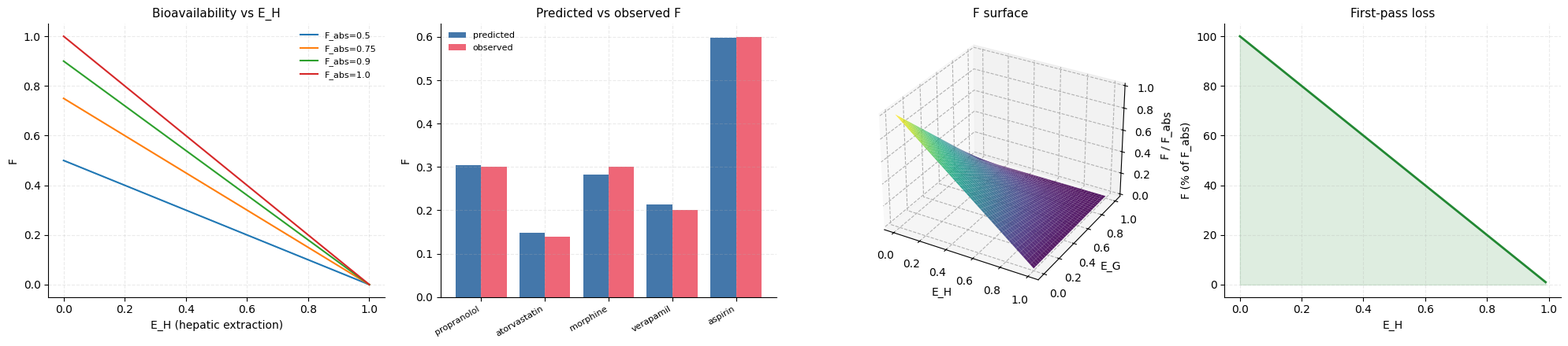
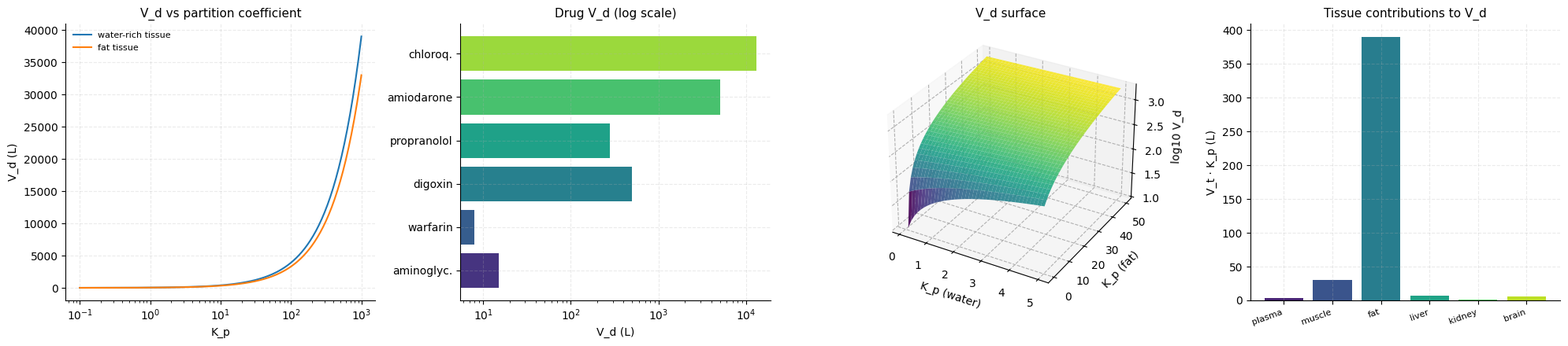
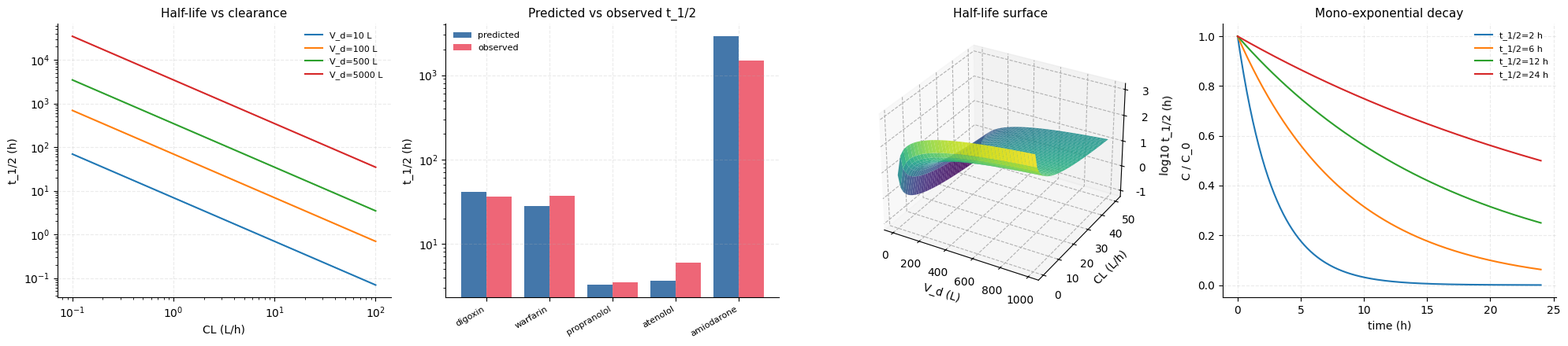
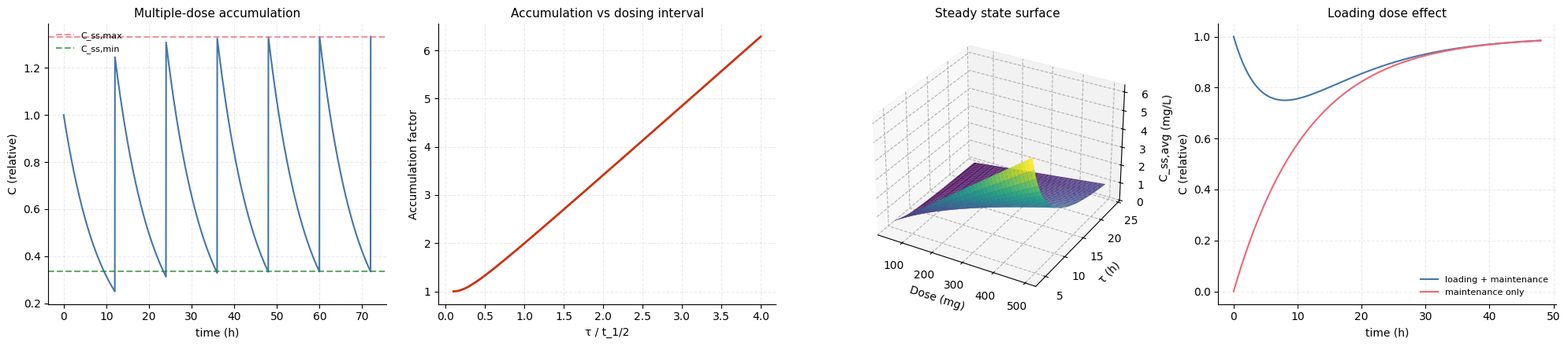
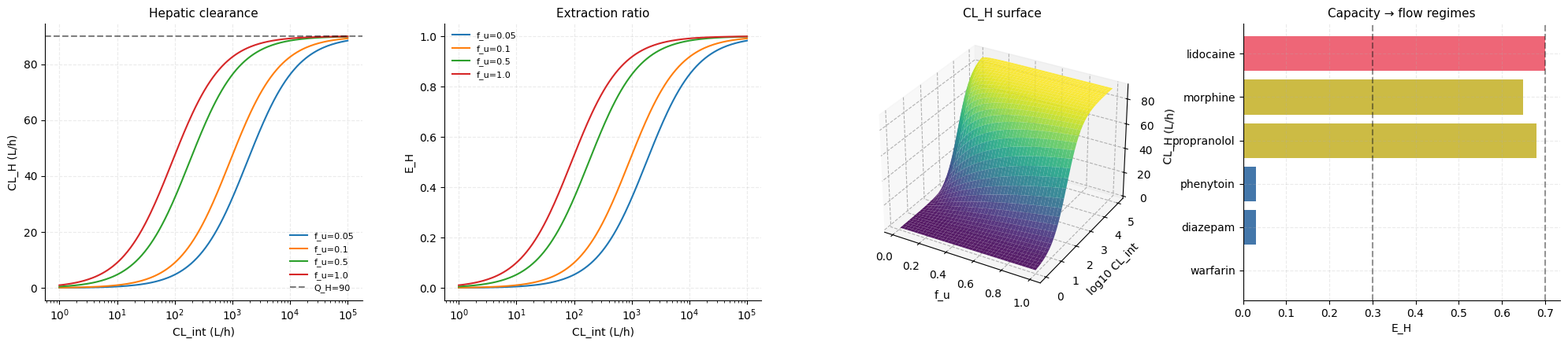
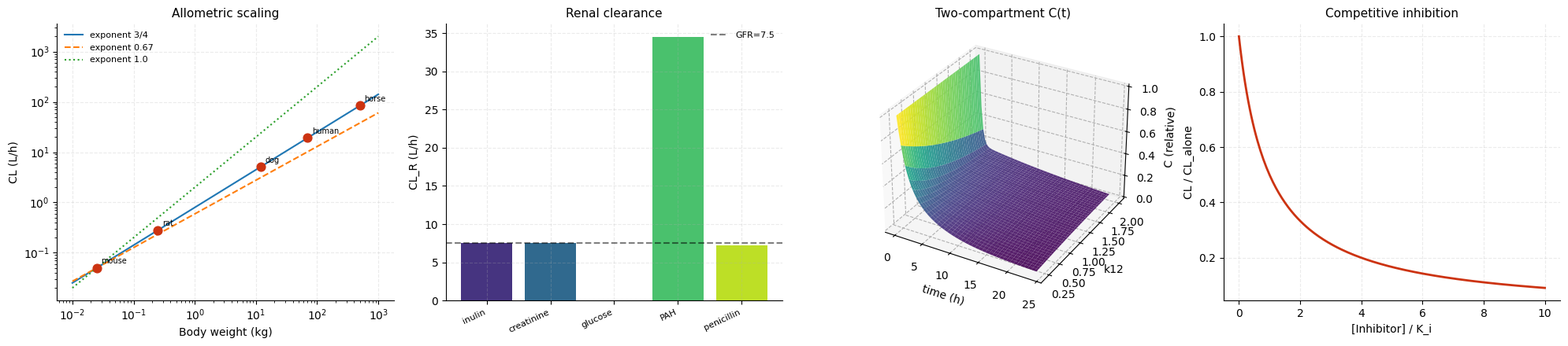

Reproduce these figures in Python, in order.
"""
Six panels for the pharmacokinetics paper.
Each panel: 1x4 row, white background, minimal text, at least one 3D chart.
No tables, no text-only/conceptual charts.
"""
import math
from pathlib import Path
import numpy as np
import matplotlib.pyplot as plt
from mpl_toolkits.mplot3d import Axes3D  # noqa: F401

plt.rcParams.update({
    "figure.facecolor": "white",
    "axes.facecolor": "white",
    "savefig.facecolor": "white",
    "axes.spines.top": False,
    "axes.spines.right": False,
    "font.family": "DejaVu Sans",
    "font.size": 10,
    "axes.titlesize": 11,
    "axes.labelsize": 10,
    "axes.grid": True,
    "grid.alpha": 0.25,
    "grid.linestyle": "--",
})

OUT = Path(r"c:/Users/kunda/Documents/systems/nebuchadnezzar/crown-prince/publication/partition-based-pharmacokinetics/figures")
OUT.mkdir(parents=True, exist_ok=True)

CMAP = "viridis"
DPI = 150


def newfig():
    fig = plt.figure(figsize=(20, 4.5))
    return fig


def save(fig, name):
    fig.tight_layout()
    fig.savefig(OUT / name, dpi=DPI, bbox_inches="tight")
    plt.close(fig)


# ---------------------------------------------------------------------------
# Panel 1: Bioavailability F = F_abs (1-E_H)(1-E_G)
# ---------------------------------------------------------------------------
fig = newfig()

# (a) F vs E_H for several F_abs
ax = fig.add_subplot(1, 4, 1)
EH = np.linspace(0, 1, 200)
for F_abs in [0.5, 0.75, 0.9, 1.0]:
    ax.plot(EH, F_abs * (1 - EH), label=f"F_abs={F_abs}")
ax.set_xlabel("E_H (hepatic extraction)")
ax.set_ylabel("F")
ax.set_title("Bioavailability vs E_H")
ax.legend(frameon=False, fontsize=8)

# (b) Predicted vs observed F bars
ax = fig.add_subplot(1, 4, 2)
drugs = ["propranolol", "atorvastatin", "morphine", "verapamil", "aspirin"]
F_pred = [0.95*(1-0.68), 0.85*(1-0.50)*(1-0.65), 0.85*(1-0.65)*(1-0.05),
          0.95*(1-0.75)*(1-0.10), 0.90*(1-0.30)*(1-0.05)]
F_obs = [0.30, 0.14, 0.30, 0.20, 0.60]
x = np.arange(len(drugs))
ax.bar(x - 0.2, F_pred, width=0.4, label="predicted", color="#4477AA")
ax.bar(x + 0.2, F_obs, width=0.4, label="observed", color="#EE6677")
ax.set_xticks(x)
ax.set_xticklabels(drugs, rotation=30, ha="right", fontsize=8)
ax.set_ylabel("F")
ax.set_title("Predicted vs observed F")
ax.legend(frameon=False, fontsize=8)

# (c) 3D F(E_H, E_G)
ax = fig.add_subplot(1, 4, 3, projection="3d")
EH = np.linspace(0, 1, 40)
EG = np.linspace(0, 1, 40)
EHm, EGm = np.meshgrid(EH, EG)
F = (1 - EHm) * (1 - EGm)
ax.plot_surface(EHm, EGm, F, cmap=CMAP, edgecolor="none", alpha=0.9)
ax.set_xlabel("E_H")
ax.set_ylabel("E_G")
ax.set_zlabel("F / F_abs")
ax.set_title("F surface")

# (d) Extraction ratio sensitivity
ax = fig.add_subplot(1, 4, 4)
EH = np.linspace(0, 0.99, 200)
ax.plot(EH, 100 * (1 - EH), color="#228833", lw=2)
ax.fill_between(EH, 0, 100*(1 - EH), color="#228833", alpha=0.15)
ax.set_xlabel("E_H")
ax.set_ylabel("F (% of F_abs)")
ax.set_title("First-pass loss")

save(fig, "panel_1_bioavailability.png")

# ---------------------------------------------------------------------------
# Panel 2: Volume of distribution V_d = V_p + Σ V_t K_p
# ---------------------------------------------------------------------------
fig = newfig()

# (a) V_d vs K_p (single tissue)
ax = fig.add_subplot(1, 4, 1)
Kp = np.logspace(-1, 3, 200)
ax.semilogx(Kp, 3 + 39 * Kp, label="water-rich tissue")
ax.semilogx(Kp, 3 + 33 * Kp, label="fat tissue")
ax.set_xlabel("K_p")
ax.set_ylabel("V_d (L)")
ax.set_title("V_d vs partition coefficient")
ax.legend(frameon=False, fontsize=8)

# (b) V_d for known drugs
ax = fig.add_subplot(1, 4, 2)
drugs = ["aminoglyc.", "warfarin", "digoxin", "propranolol", "amiodarone", "chloroq."]
Vd = [15, 8, 500, 280, 5000, 13000]
ax.barh(drugs, Vd, color=plt.cm.viridis(np.linspace(0.15, 0.85, len(drugs))))
ax.set_xscale("log")
ax.set_xlabel("V_d (L)")
ax.set_title("Drug V_d (log scale)")

# (c) 3D V_d(K_p_water, K_p_fat)
ax = fig.add_subplot(1, 4, 3, projection="3d")
Kw = np.linspace(0.1, 5, 40)
Kf = np.linspace(0.1, 50, 40)
Kwm, Kfm = np.meshgrid(Kw, Kf)
Vd = 3 + 39 * Kwm + 33 * Kfm
ax.plot_surface(Kwm, Kfm, np.log10(Vd), cmap=CMAP, edgecolor="none", alpha=0.9)
ax.set_xlabel("K_p (water)")
ax.set_ylabel("K_p (fat)")
ax.set_zlabel("log10 V_d")
ax.set_title("V_d surface")

# (d) Tissue contribution stack
ax = fig.add_subplot(1, 4, 4)
tissues = ["plasma", "muscle", "fat", "liver", "kidney", "brain"]
Vt = [3, 30, 13, 1.5, 0.3, 1.4]
Kp_lipo = [1, 1, 30, 5, 3, 4]
contribs = [v * k for v, k in zip(Vt, Kp_lipo)]
ax.bar(tissues, contribs, color=plt.cm.viridis(np.linspace(0.1, 0.9, len(tissues))))
ax.set_ylabel("V_t · K_p (L)")
ax.set_title("Tissue contributions to V_d")
plt.setp(ax.get_xticklabels(), rotation=20, ha="right", fontsize=8)

save(fig, "panel_2_volume_distribution.png")

# ---------------------------------------------------------------------------
# Panel 3: Half-life t_1/2 = ln2 V_d / CL
# ---------------------------------------------------------------------------
fig = newfig()

# (a) t_1/2 vs CL for various V_d
ax = fig.add_subplot(1, 4, 1)
CL = np.logspace(-1, 2, 200)
for Vd in [10, 100, 500, 5000]:
    ax.loglog(CL, math.log(2) * Vd / CL, label=f"V_d={Vd} L")
ax.set_xlabel("CL (L/h)")
ax.set_ylabel("t_1/2 (h)")
ax.set_title("Half-life vs clearance")
ax.legend(frameon=False, fontsize=8)

# (b) Predicted vs observed for drugs
ax = fig.add_subplot(1, 4, 2)
drugs = ["digoxin", "warfarin", "propranolol", "atenolol", "amiodarone"]
Vd = [500, 8, 280, 50, 5000]
CL = [8.4, 0.2, 60, 9.6, 1.2]
t_pred = [math.log(2) * v / c for v, c in zip(Vd, CL)]
t_obs = [36, 37, 3.5, 6, 1500]
x = np.arange(len(drugs))
ax.bar(x - 0.2, t_pred, width=0.4, label="predicted", color="#4477AA")
ax.bar(x + 0.2, t_obs, width=0.4, label="observed", color="#EE6677")
ax.set_yscale("log")
ax.set_xticks(x)
ax.set_xticklabels(drugs, rotation=30, ha="right", fontsize=8)
ax.set_ylabel("t_1/2 (h)")
ax.set_title("Predicted vs observed t_1/2")
ax.legend(frameon=False, fontsize=8)

# (c) 3D t_1/2(V_d, CL)
ax = fig.add_subplot(1, 4, 3, projection="3d")
Vd = np.linspace(5, 1000, 40)
CL = np.linspace(0.5, 50, 40)
Vm, Cm = np.meshgrid(Vd, CL)
t12 = math.log(2) * Vm / Cm
ax.plot_surface(Vm, Cm, np.log10(t12), cmap=CMAP, edgecolor="none", alpha=0.9)
ax.set_xlabel("V_d (L)")
ax.set_ylabel("CL (L/h)")
ax.set_zlabel("log10 t_1/2 (h)")
ax.set_title("Half-life surface")

# (d) Concentration decay
ax = fig.add_subplot(1, 4, 4)
t = np.linspace(0, 24, 300)
for tau in [2, 6, 12, 24]:
    C = np.exp(-math.log(2) * t / tau)
    ax.plot(t, C, label=f"t_1/2={tau} h")
ax.set_xlabel("time (h)")
ax.set_ylabel("C / C_0")
ax.set_title("Mono-exponential decay")
ax.legend(frameon=False, fontsize=8)

save(fig, "panel_3_half_life.png")

# ---------------------------------------------------------------------------
# Panel 4: Multiple dosing & steady state
# ---------------------------------------------------------------------------
fig = newfig()

# (a) Multiple-dose accumulation
ax = fig.add_subplot(1, 4, 1)
t = np.linspace(0, 72, 2000)
tau = 12  # h
khalf = math.log(2) / 6
C = np.zeros_like(t)
for n in range(0, 7):
    mask = t >= n * tau
    C[mask] += np.exp(-khalf * (t[mask] - n * tau))
ax.plot(t, C, color="#4477AA", lw=1.5)
ax.axhline(y=C[-200:].max(), ls="--", color="#EE6677", alpha=0.7, label="C_ss,max")
ax.axhline(y=C[-200:].min(), ls="--", color="#228833", alpha=0.7, label="C_ss,min")
ax.set_xlabel("time (h)")
ax.set_ylabel("C (relative)")
ax.set_title("Multiple-dose accumulation")
ax.legend(frameon=False, fontsize=8)

# (b) Css vs tau/t_1/2
ax = fig.add_subplot(1, 4, 2)
ratio = np.linspace(0.1, 4, 200)
acc = 1.0 / (1 - 0.5**(1/ratio))
ax.plot(ratio, acc, color="#CC3311", lw=2)
ax.set_xlabel("τ / t_1/2")
ax.set_ylabel("Accumulation factor")
ax.set_title("Accumulation vs dosing interval")

# (c) 3D C_ss(D, tau)
ax = fig.add_subplot(1, 4, 3, projection="3d")
D = np.linspace(50, 500, 40)
tau = np.linspace(4, 24, 40)
Dm, taum = np.meshgrid(D, tau)
Css = 0.5 * Dm / (10 * taum)
ax.plot_surface(Dm, taum, Css, cmap=CMAP, edgecolor="none", alpha=0.9)
ax.set_xlabel("Dose (mg)")
ax.set_ylabel("τ (h)")
ax.set_zlabel("C_ss,avg (mg/L)")
ax.set_title("Steady state surface")

# (d) Loading vs maintenance
ax = fig.add_subplot(1, 4, 4)
t = np.linspace(0, 48, 800)
khalf = math.log(2) / 8
C_load = np.exp(-khalf * t)  # one-time loading
C_maint = 1 - np.exp(-khalf * t)
ax.plot(t, C_load + C_maint - C_load*C_maint, label="loading + maintenance", color="#4477AA")
ax.plot(t, C_maint, label="maintenance only", color="#EE6677")
ax.set_xlabel("time (h)")
ax.set_ylabel("C (relative)")
ax.set_title("Loading dose effect")
ax.legend(frameon=False, fontsize=8)

save(fig, "panel_4_dosing.png")

# ---------------------------------------------------------------------------
# Panel 5: Hepatic clearance (well-stirred)
# ---------------------------------------------------------------------------
fig = newfig()

# (a) CL_H vs CL_int
ax = fig.add_subplot(1, 4, 1)
CL_int = np.logspace(0, 5, 200)
QH = 90
for fu in [0.05, 0.1, 0.5, 1.0]:
    CL_H = QH * fu * CL_int / (QH + fu * CL_int)
    ax.semilogx(CL_int, CL_H, label=f"f_u={fu}")
ax.axhline(y=QH, ls="--", color="black", alpha=0.5, label=f"Q_H={QH}")
ax.set_xlabel("CL_int (L/h)")
ax.set_ylabel("CL_H (L/h)")
ax.set_title("Hepatic clearance")
ax.legend(frameon=False, fontsize=8)

# (b) Extraction ratio vs CL_int
ax = fig.add_subplot(1, 4, 2)
for fu in [0.05, 0.1, 0.5, 1.0]:
    E = fu * CL_int / (QH + fu * CL_int)
    ax.semilogx(CL_int, E, label=f"f_u={fu}")
ax.set_xlabel("CL_int (L/h)")
ax.set_ylabel("E_H")
ax.set_title("Extraction ratio")
ax.legend(frameon=False, fontsize=8)

# (c) 3D CL_H(f_u, CL_int)
ax = fig.add_subplot(1, 4, 3, projection="3d")
fu = np.linspace(0.01, 1.0, 40)
CL_int = np.logspace(0, 5, 40)
fum, Cm = np.meshgrid(fu, CL_int)
CL_H = QH * fum * Cm / (QH + fum * Cm)
ax.plot_surface(fum, np.log10(Cm), CL_H, cmap=CMAP, edgecolor="none", alpha=0.9)
ax.set_xlabel("f_u")
ax.set_ylabel("log10 CL_int")
ax.set_zlabel("CL_H (L/h)")
ax.set_title("CL_H surface")

# (d) Flow vs capacity-limited categories
ax = fig.add_subplot(1, 4, 4)
drugs = ["warfarin", "diazepam", "phenytoin", "propranolol", "morphine", "lidocaine"]
E_H = [0.003, 0.03, 0.03, 0.68, 0.65, 0.7]
colors = ["#4477AA" if e < 0.3 else ("#CCBB44" if e < 0.7 else "#EE6677") for e in E_H]
ax.barh(drugs, E_H, color=colors)
ax.axvline(x=0.3, ls="--", color="black", alpha=0.4)
ax.axvline(x=0.7, ls="--", color="black", alpha=0.4)
ax.set_xlabel("E_H")
ax.set_title("Capacity → flow regimes")

save(fig, "panel_5_hepatic.png")

# ---------------------------------------------------------------------------
# Panel 6: Allometric scaling, renal clearance, two-compartment
# ---------------------------------------------------------------------------
fig = newfig()

# (a) Allometric CL ~ BW^0.75
ax = fig.add_subplot(1, 4, 1)
BW = np.logspace(-2, 3, 200)
ax.loglog(BW, 0.05 * (BW / 0.025) ** 0.75, label="exponent 3/4")
ax.loglog(BW, 0.05 * (BW / 0.025) ** 0.67, label="exponent 0.67", ls="--")
ax.loglog(BW, 0.05 * (BW / 0.025) ** 1.0, label="exponent 1.0", ls=":")
species_BW = [0.025, 0.25, 12, 70, 500]
species_CL = [0.05 * (b / 0.025) ** 0.75 for b in species_BW]
ax.scatter(species_BW, species_CL, s=60, color="#CC3311", zorder=5)
for n, b, c in zip(["mouse", "rat", "dog", "human", "horse"], species_BW, species_CL):
    ax.annotate(n, (b, c), fontsize=7, xytext=(4, 4), textcoords="offset points")
ax.set_xlabel("Body weight (kg)")
ax.set_ylabel("CL (L/h)")
ax.set_title("Allometric scaling")
ax.legend(frameon=False, fontsize=8)

# (b) Renal clearance components
ax = fig.add_subplot(1, 4, 2)
substances = ["inulin", "creatinine", "glucose", "PAH", "penicillin"]
fu = [1, 1, 1, 0.6, 0.4]
GFR = 7.5
sec = [0, 0, 0, 30, 6]
F_reab = [0, 0, 1.0, 0, 0.2]
CL_R = [(f * GFR + s) * (1 - r) for f, s, r in zip(fu, sec, F_reab)]
ax.bar(substances, CL_R, color=plt.cm.viridis(np.linspace(0.15, 0.9, len(substances))))
ax.axhline(y=GFR, ls="--", color="black", alpha=0.5, label=f"GFR={GFR}")
ax.set_ylabel("CL_R (L/h)")
ax.set_title("Renal clearance")
plt.setp(ax.get_xticklabels(), rotation=25, ha="right", fontsize=8)
ax.legend(frameon=False, fontsize=8)

# (c) 3D two-compartment concentration C(t) for varying k12
ax = fig.add_subplot(1, 4, 3, projection="3d")
t = np.linspace(0, 24, 80)
k12_vals = np.linspace(0.2, 2.0, 40)
T, K = np.meshgrid(t, k12_vals)
k21, k10 = 0.5, 0.3
total = K + k21 + k10
disc = np.sqrt(np.maximum(total**2 - 4*k21*k10, 1e-12))
alpha = (total + disc) / 2
beta = (total - disc) / 2
A = (alpha - k21) / (alpha - beta)
B = (k21 - beta) / (alpha - beta)
C = A * np.exp(-alpha * T) + B * np.exp(-beta * T)
ax.plot_surface(T, K, C, cmap=CMAP, edgecolor="none", alpha=0.9)
ax.set_xlabel("time (h)")
ax.set_ylabel("k12")
ax.set_zlabel("C (relative)")
ax.set_title("Two-compartment C(t)")

# (d) Drug-drug competition
ax = fig.add_subplot(1, 4, 4)
ratio = np.linspace(0, 10, 200)
ax.plot(ratio, 1 / (1 + ratio), color="#CC3311", lw=2)
ax.set_xlabel("[Inhibitor] / K_i")
ax.set_ylabel("CL / CL_alone")
ax.set_title("Competitive inhibition")

save(fig, "panel_6_scaling_renal.png")

print(f"Pharmacokinetics panels generated in {OUT}")
